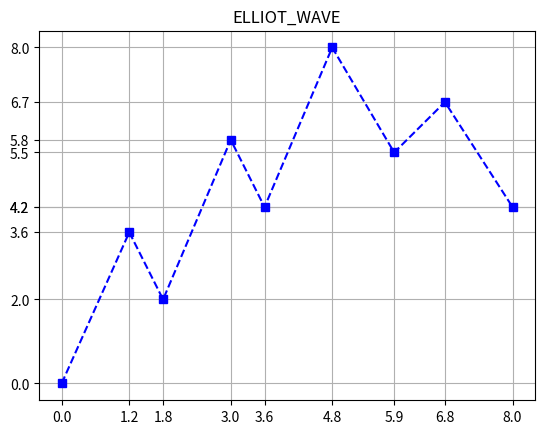

Reproduce this figure in Python.
import pandas as pd
s = pd.Series([0.0, 3.6, 2.0, 5.8, 4.2, 8.0, 5.5, 6.7, 4.2])
s.index = pd.Index([0.0, 1.2, 1.8, 3.0, 3.6, 4.8, 5.9, 6.8, 8.0])

s.index.name = 'MY_IDX'
s.name = 'MY_SERIES'

import matplotlib.pyplot as plt
plt.title('ELLIOT_WAVE')
plt.plot(s, 'bs--')
plt.xticks(s.index)
plt.yticks(s.values)
plt.grid(True)
plt.show()
